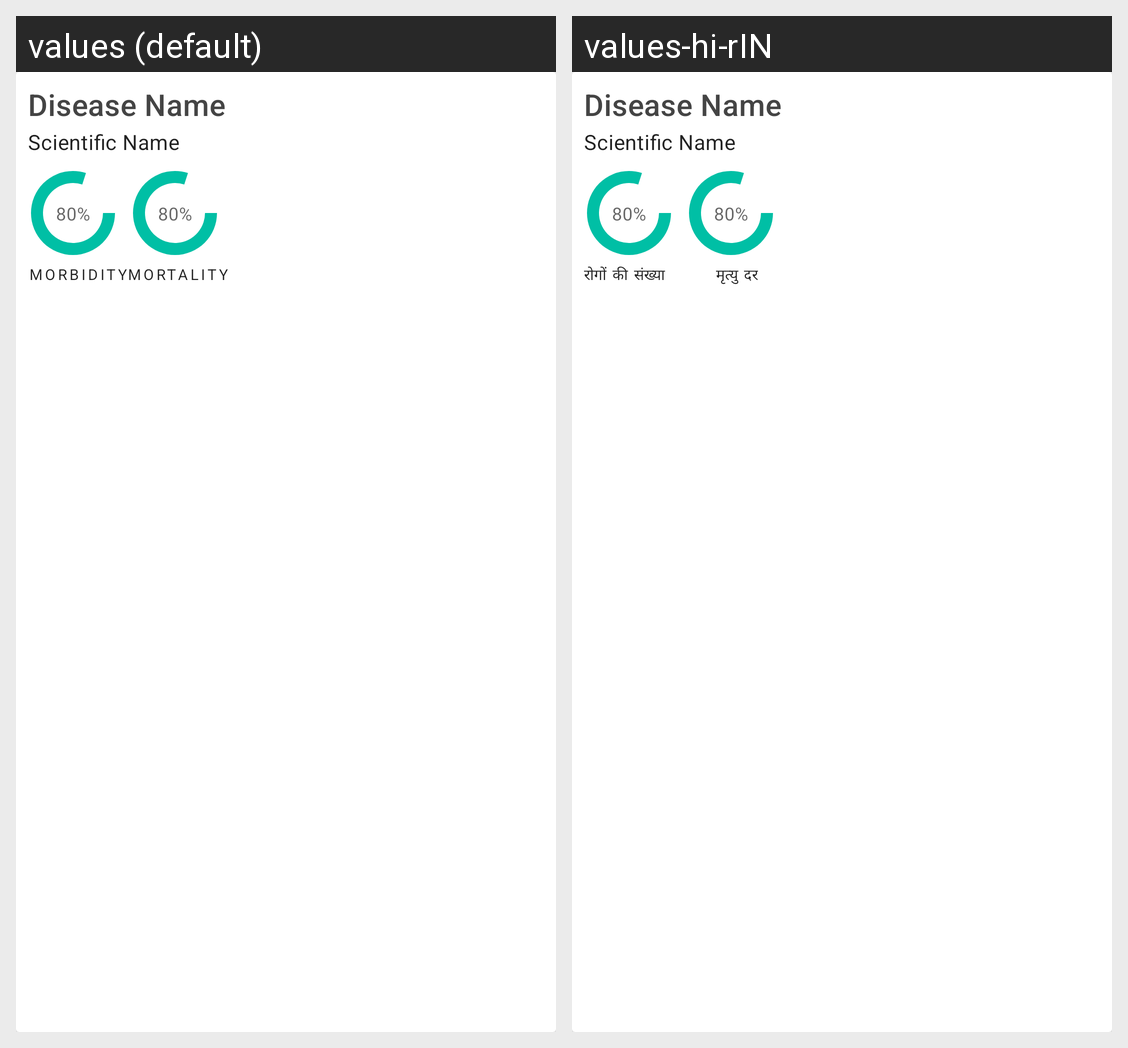

Here is an Android app screen in its default locale and in the app's own translations. Write out the translated-string differences for the strings that appear on this screen.
Android screen res/layout/disease_list_item.xml rendered under 2 locales, left to right: values (default), values-hi-rIN. Device: Nexus 5 (rendered at 1080×1920; each locale shown at half size, 540×960, under a caption strip naming it); theme AppTheme.
Strings drawn on this screen, with the default value and each locale's value (text and hints the layout hard-codes, and strings that could not be matched under every locale, appear in the picture but are not listed):

morbidity
  values: Morbidity
  values-hi-rIN: रोगों की संख्या

mortality
  values: Mortality
  values-hi-rIN:  मृत्यु दर
